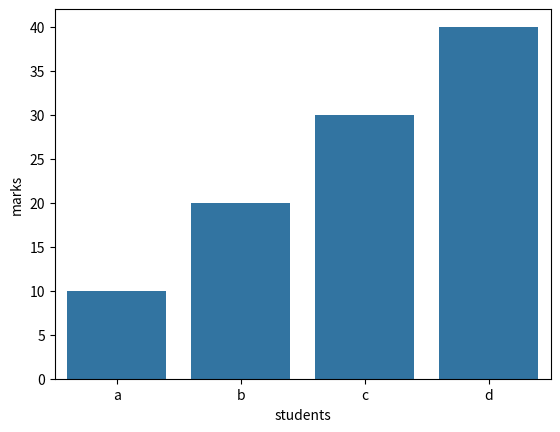

Source code (Python):
import matplotlib.pyplot as plt
import pandas as pd
import seaborn as sns

data={
"students":["a","b","c","d"],
"marks":[10,20,30,40]
}

df=pd.DataFrame(data=data)
sns.barplot(
    data=df,
    x="students",
    y="marks"
)

plt.show()
